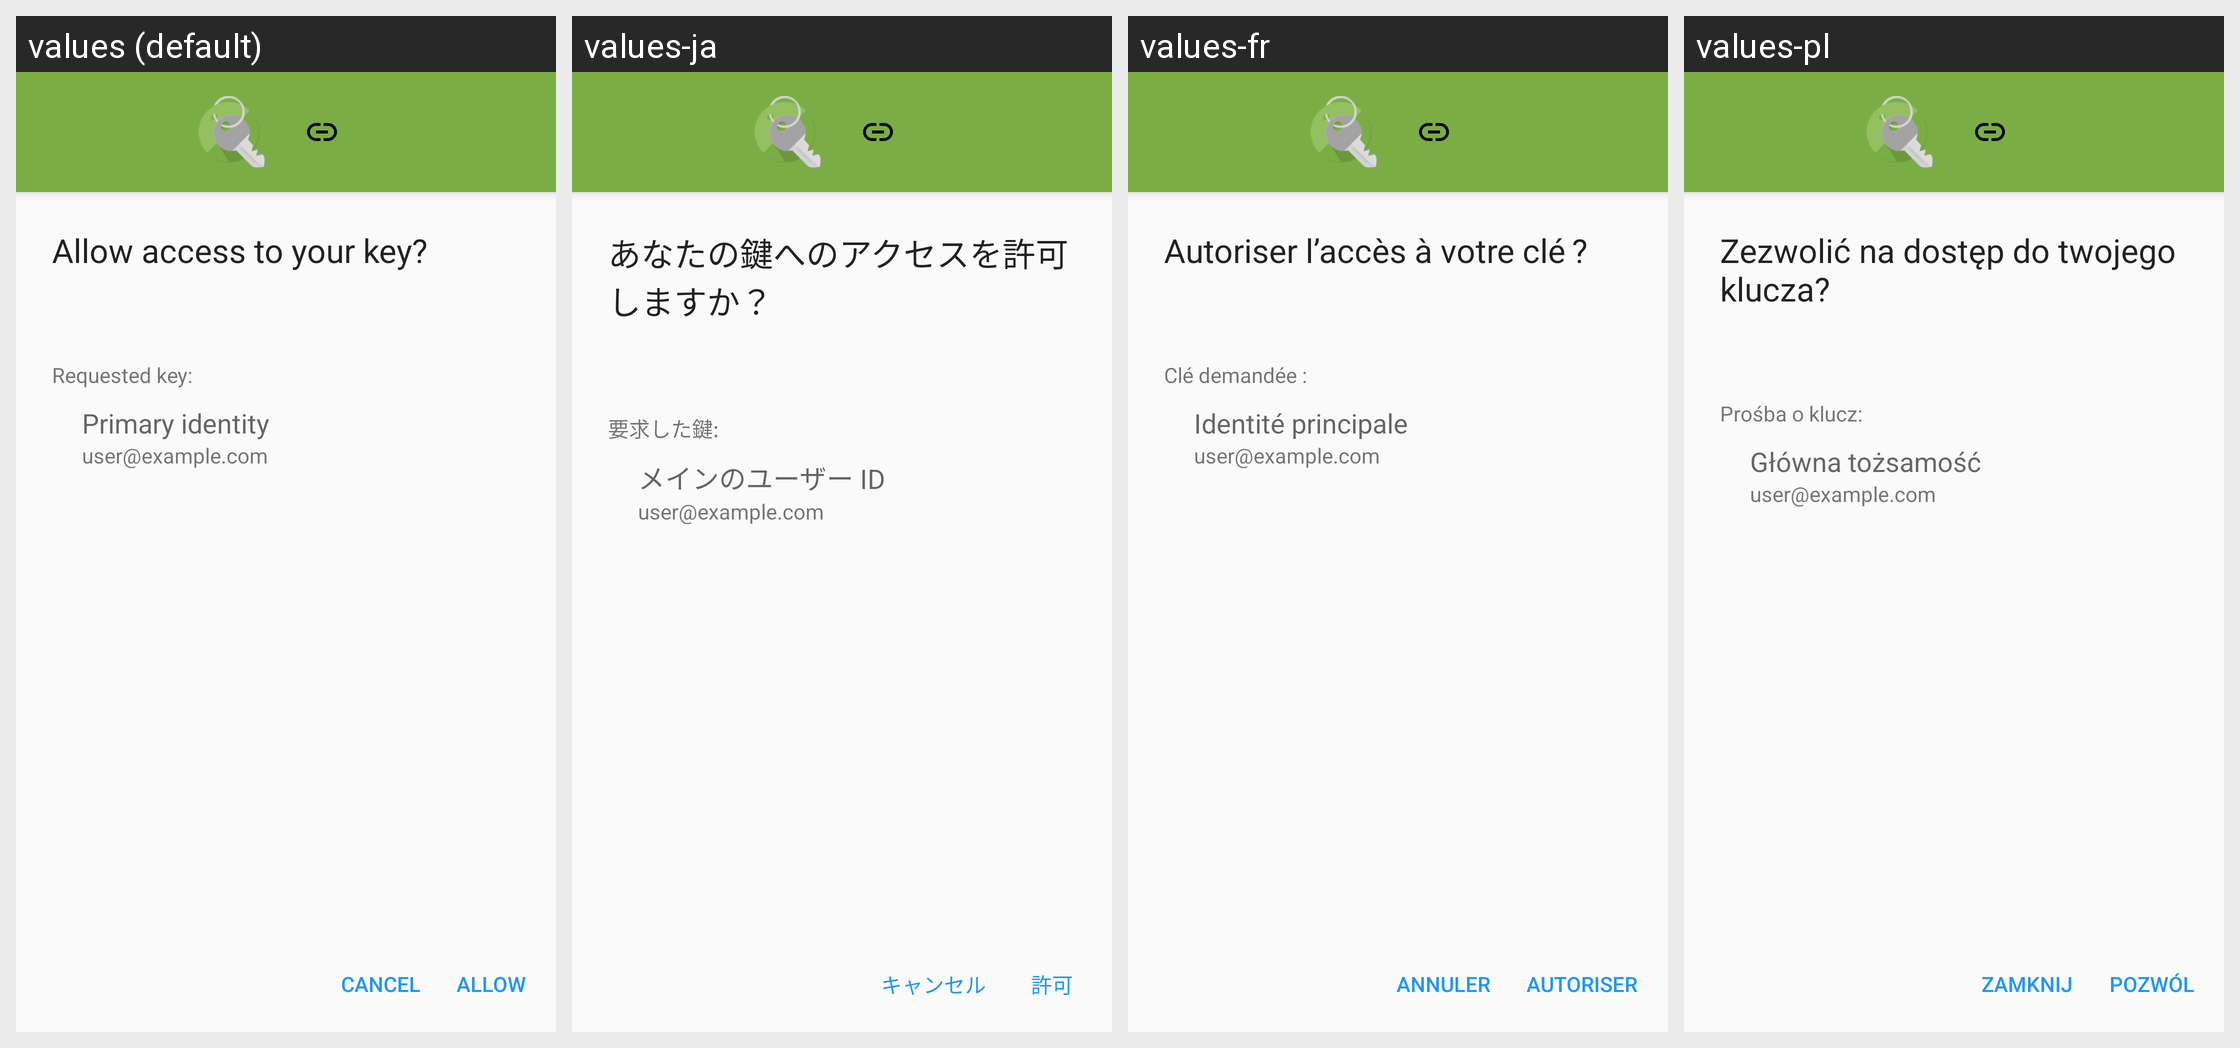

Translations of the strings shown on this Android screen, per locale in the grid:
Android screen res/layout/api_remote_request_key_permission.xml rendered under 4 locales, left to right: values (default), values-ja, values-fr, values-pl. Device: Nexus 5 (rendered at 1080×1920; each locale shown at half size, 540×960, under a caption strip naming it); theme Theme.Keychain.Light.
Other locales in the repository, not shown: values-ar, values-br, values-ca, values-cs, values-cs-rCZ, values-da, values-de, values-el, values-eo, values-es, values-es-rCO, values-es-rMX, values-et, values-eu, values-fa, values-fi, values-gl, values-gu, values-hi, values-hu, values-id, values-it, values-it-rIT, values-kn, values-ko, values-la, values-ml, values-nb, values-nl, values-nl-rBE, values-nl-rNL, values-pt-rBR, values-pt-rPT, values-ro, values-ru, values-sl, values-sr, values-sv, values-te, values-th, values-tr, values-uk, values-vi, values-zh, values-zh-rTW.
Strings drawn on this screen, with the default value and each locale's value (text and hints the layout hard-codes, and strings that could not be matched under every locale, appear in the picture but are not listed):

request_permission_title
  values: Allow access to your key?
  values-ja: あなたの鍵へのアクセスを許可しますか？
  values-fr: Autoriser l’accès à votre clé ?
  values-pl: Zezwolić na dostęp do twojego klucza?

requested_key_label
  values: Requested key:
  values-ja: 要求した鍵:
  values-fr: Clé demandée :
  values-pl: Prośba o klucz:

button_cancel
  values: Cancel
  values-ja: キャンセル
  values-fr: Annuler
  values-pl: Zamknij

button_allow
  values: Allow
  values-ja: 許可
  values-fr: Autoriser
  values-pl: Pozwól

label_main_user_id
  values: Primary identity
  values-ja: メインのユーザー ID
  values-fr: Identité principale
  values-pl: Główna tożsamość
